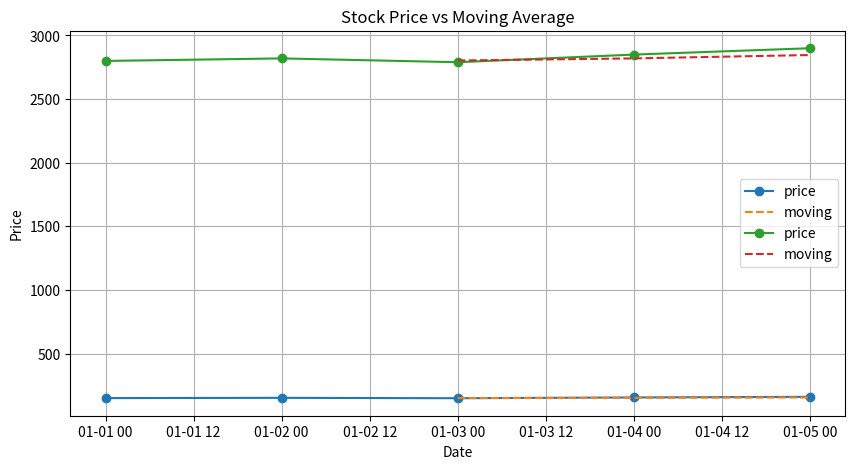
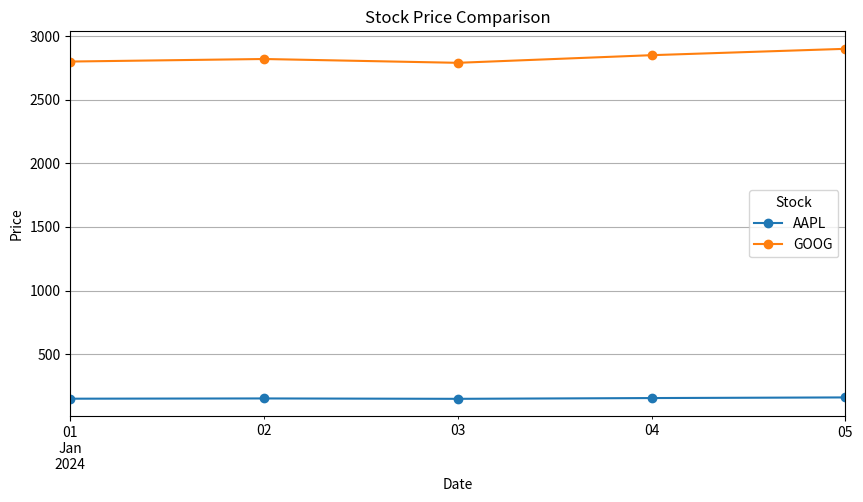

Source code (Python) for these figures, in order:
#STOCK/TIME - SERIES ANALYSIS
import pandas as pd
import matplotlib.pyplot as plt
data = {
    "Date": ["2024-01-01", "2024-01-02", "2024-01-03", "2024-01-04", "2024-01-05",
        "2024-01-01", "2024-01-02", "2024-01-03", "2024-01-04", "2024-01-05"],
    "Stock": ["AAPL", "AAPL", "AAPL", "AAPL", "AAPL","GOOG", "GOOG", "GOOG", "GOOG", "GOOG"],
    "Price": [150, 152, 149, 155, 160,2800, 2820, 2790, 2850, 2900]
}

df = pd.DataFrame(data)

df["Date"] = pd.to_datetime(df["Date"])
df = df.sort_values(["Stock", "Date"])

#moving average
df["moving"] = df.groupby("Stock")["Price"].transform(lambda x: x.rolling(3).mean())
print(df)

#peaks & drop
df["Prev"] = df.groupby("Stock")["Price"].shift(1)
df["Next"] = df.groupby("Stock")["Price"].shift(-1)

def detect_point(row):
    if pd.isnull(row["Prev"]) or pd.isna(row["Next"]):
        return "Neutral"
    
    if row["Price"] > row["Prev"] and row["Price"] > row["Next"]:
        return "Peak"
    elif row["Price"] < row["Prev"] and row["Price"] < row["Next"]:
        return "Drop"
    else:
        return "Normal"

df["Signal"] = df.apply(detect_point, axis=1)

print(df[["Date", "Stock", "Price", "Signal"]])

#VOLATILITY
df["Returns"] = df.groupby("Stock")["Price"].pct_change()
volatility = df.groupby("Stock")["Returns"].std()

print("\n Volatility (Risk Level):")
print(volatility)

#VISUALIZATION
plt.figure(figsize=(10, 5))

for stock in df["Stock"].unique():
    temp = df[df["Stock"] == stock]

    plt.plot(temp["Date"], temp["Price"], marker="o",label = "price")
    plt.plot(temp["Date"], temp["moving"], linestyle="--",label = "moving")

plt.title("Stock Price vs Moving Average")
plt.xlabel("Date")
plt.ylabel("Price")
plt.legend()
plt.grid()
plt.show()

#MULTI-STOCK COMPARISON
pivot = df.pivot(index="Date", columns="Stock", values="Price")
pivot.plot(figsize=(10, 5), marker="o")
plt.title("Stock Price Comparison")
plt.xlabel("Date")
plt.ylabel("Price")
plt.grid()
plt.show()
